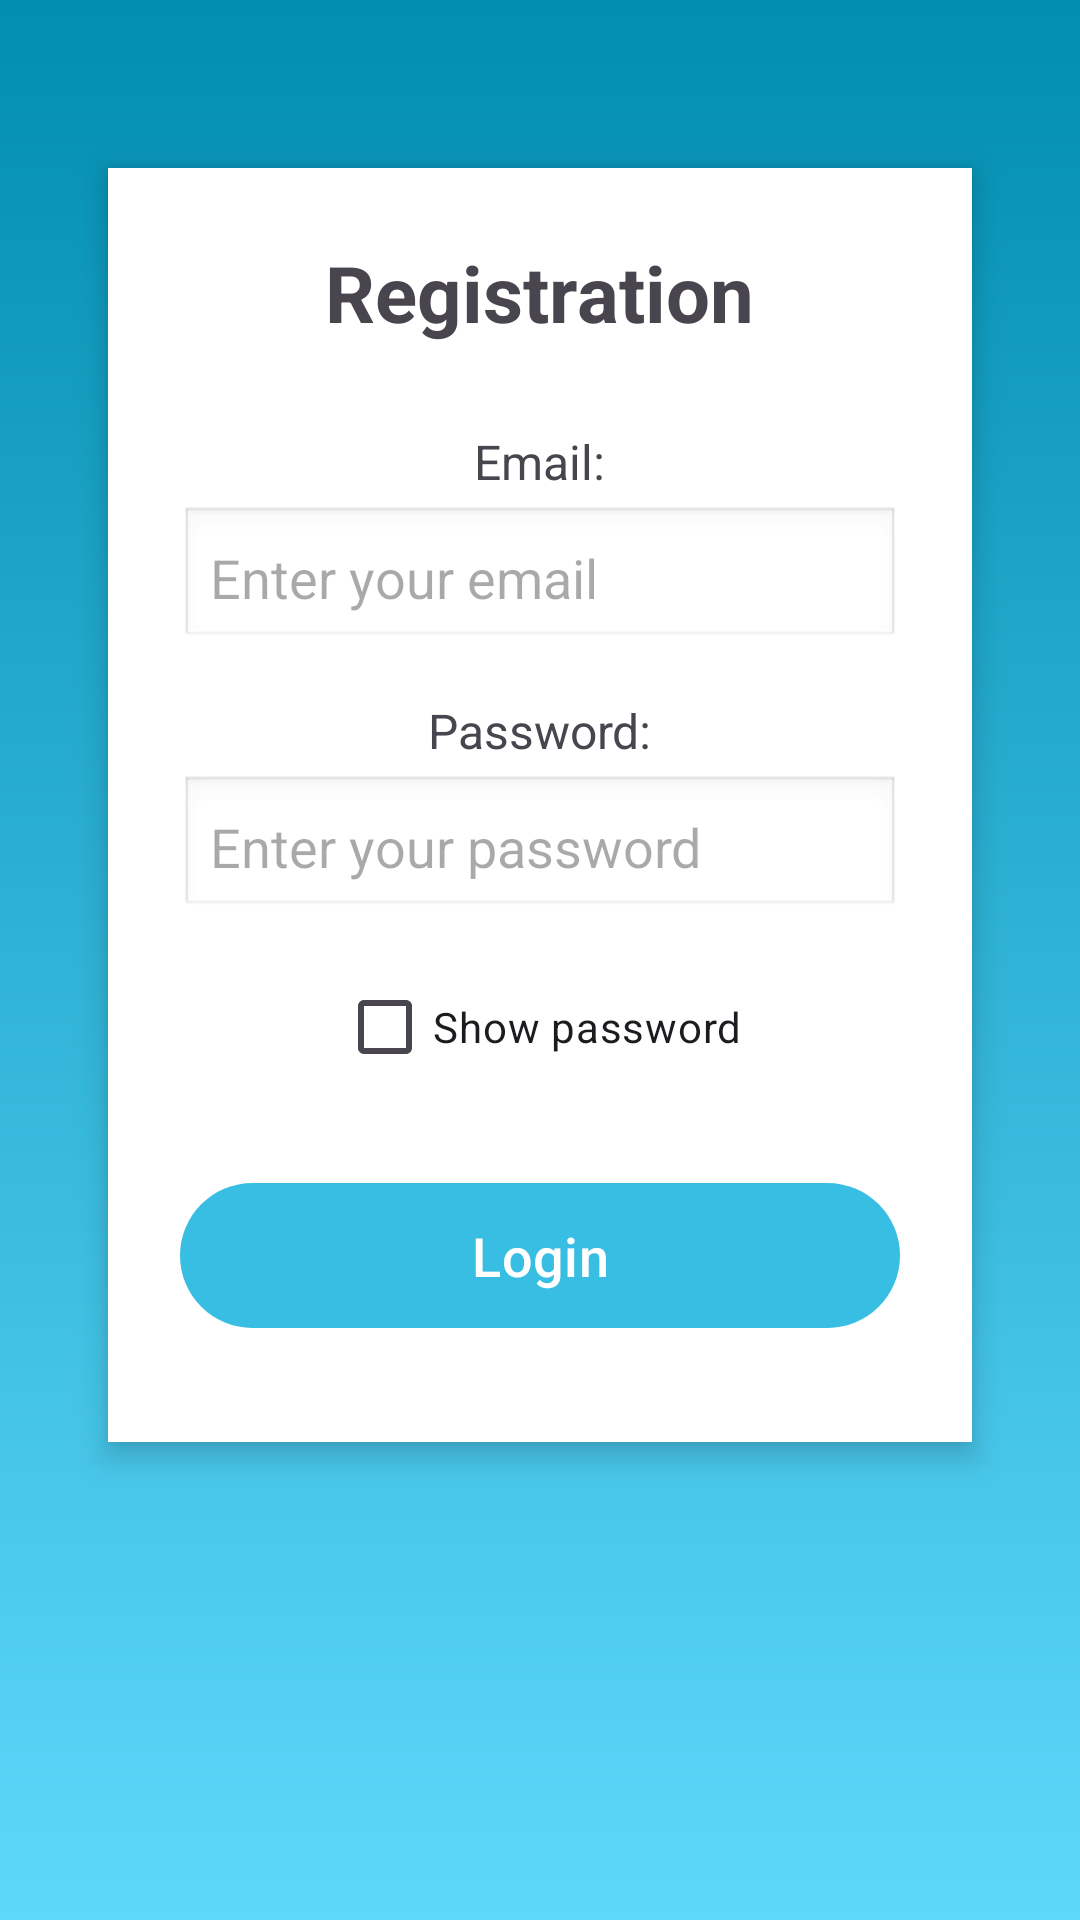

Android layout source for this screen:
<!-- AndroidManifest.xml: application theme Theme.SeniorProject -->
<!-- res/layout/activity_registration.xml -->
<?xml version="1.0" encoding="utf-8"?>
<ScrollView xmlns:android="http://schemas.android.com/apk/res/android"
    android:layout_width="match_parent"
    android:layout_height="match_parent"
    xmlns:app="http://schemas.android.com/apk/res-auto"
    xmlns:tools="http://schemas.android.com/tools"
    android:background="@drawable/background_gradient"
    android:padding="24dp">

    <LinearLayout
        android:layout_width="match_parent"
        android:layout_height="wrap_content"
        android:orientation="vertical"
        android:padding="24dp"
        android:background="@android:color/white"
        android:elevation="6dp"
        android:gravity="center_horizontal"
        android:layout_marginTop="32dp"
        android:layout_marginBottom="32dp"
        android:layout_marginHorizontal="12dp"
        android:clipToPadding="false"
        android:clipChildren="false">

        <TextView
            android:id="@+id/titleTextReg"
            android:layout_width="wrap_content"
            android:layout_height="wrap_content"
            android:text="@string/registration_form"
            android:textSize="26sp"
            android:textStyle="bold"
            android:layout_marginBottom="28dp" />

        <TextView
            android:layout_width="wrap_content"
            android:layout_height="wrap_content"
            android:text="@string/email"
            android:textSize="16sp"
            android:layout_marginBottom="4dp" />

        <EditText
            android:id="@+id/emailEditText"
            android:layout_width="match_parent"
            android:layout_height="48dp"
            android:hint="@string/enter_your_email"
            android:background="@android:drawable/edit_text"
            android:padding="10dp"
            android:inputType="textEmailAddress" />

        <TextView
            android:layout_width="wrap_content"
            android:layout_height="wrap_content"
            android:text="@string/password"
            android:textSize="16sp"
            android:layout_marginTop="16dp"
            android:layout_marginBottom="4dp" />

        <EditText
            android:id="@+id/passwordEditText"
            android:layout_width="match_parent"
            android:layout_height="48dp"
            android:hint="@string/enter_your_password"
            android:background="@android:drawable/edit_text"
            android:padding="10dp"
            android:inputType="textPassword" />

        <CheckBox
            android:id="@+id/showPasswordCheck"
            android:layout_width="wrap_content"
            android:layout_height="wrap_content"
            android:text="@string/show_password"
            android:layout_marginTop="12dp" />

        <com.google.android.material.button.MaterialButton
            android:id="@+id/registerButton"
            android:layout_width="match_parent"
            android:layout_height="wrap_content"
            android:layout_marginTop="24dp"
            android:layout_marginBottom="10dp"
            android:paddingVertical="12dp"
            app:backgroundTint="#37BEE2"
            android:text="@string/login"
            android:textAllCaps="false"
            android:textColor="@android:color/white"
            android:textSize="18sp"
            tools:ignore="DuplicateSpeakableTextCheck" />

    </LinearLayout>
</ScrollView>
<!-- resources referenced by this layout -->
<resources>
  <!-- drawable background_gradient (drawable) -->
  <?xml version="1.0" encoding="utf-8"?>
  <shape xmlns:android="http://schemas.android.com/apk/res/android"
      android:shape="rectangle">
  
      <gradient
          android:type="linear"
          android:angle="90"
          android:startColor="#5DD8FB"
          android:endColor="#018EB1" />
  
  </shape>
  <string name="email">Email:</string>
  <string name="enter_your_email">Enter your email</string>
  <string name="enter_your_password">Enter your password</string>
  <string name="login">Login</string>
  <string name="password">Password:</string>
  <string name="registration_form">Registration</string>
  <string name="show_password">Show password</string>
  <style name="Theme.SeniorProject" parent="android:Theme.Material.Light.NoActionBar" />
</resources>
